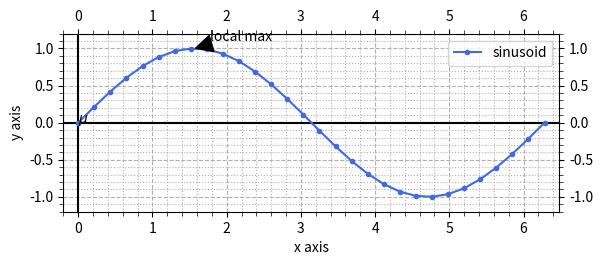

Write Python code to recreate this figure.
import numpy as np
import matplotlib.pyplot as plt
from matplotlib.ticker import AutoMinorLocator, MultipleLocator

x = np.linspace(0, 2*np.pi, 30)
y = np.sin(x)

fig = plt.figure(num=1)
ax = fig.add_subplot(1, 1, 1)
ax.xaxis.set_minor_locator(AutoMinorLocator())
ax.yaxis.set_minor_locator(AutoMinorLocator())
ax.tick_params(which='minor', width=0.5, length=3)
ax.tick_params(which='both', top=True, right=True, labeltop=True, labelright=True)
ax.grid(which='major', linestyle='--')
ax.grid(which='minor', linestyle='dotted')
ax.axhline(y=0, color='k')
ax.axvline(x=0, color='k')
ax.set_aspect('equal', adjustable='box')

ax.plot(x, y, marker='.', linestyle='-', color='royalblue', label="sinusoid")
ax.set_xlim(-.2, 2*np.pi + 0.2)
ax.set_ylim(-1.2, 1.2)
ax.set_xlabel("x axis")
ax.set_ylabel("y axis")
ax.text(0, 0, r"$\mu$")
ax.annotate("local max", xy=(np.pi/2, 1), xytext=(np.pi/2 + .2, 1.1),
            arrowprops=dict(facecolor='black', shrink=0.05)
            )
ax.legend()

plt.show()
